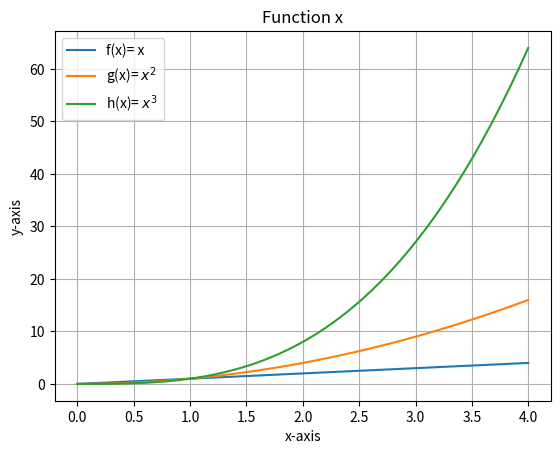

The matplotlib source for this figure:
# Author Ricardo Rodriguers

#This program displays a plot of the functions 

import numpy as np
import matplotlib.pyplot as plt

#first function x
#range 0 to 4
x = np.linspace(0,4)
y=  x

#naming the label for each function
plt.plot(x,y, label= "f(x)= x")

#second function x2^2
# range 0 to 4
x2= np.linspace(0,4)
y2= x2**2

#naming the label for each function
plt.plot(x2,y2, label= "g(x)= $x^2$")

#third function x3^3
# range 0 to 4
x3= np.linspace(0,4)
y3= x3 **3

#naming the label for each function
plt.plot(x3, y3, label= "h(x)= $x^3$")

#y-axis and x-axis
plt.xlabel("x-axis")
plt.ylabel("y-axis")


#this places the legend on the upper left of the plot
plt.legend(loc="upper left")

#title to plot
plt.title("Function x")

#adding grid
plt.grid()

#show plot
#plt.show()


plt.savefig('plottask.png')
#References
#https://matplotlib.org/stable/api/_as_gen/matplotlib.pyplot.plot.html
#https://www.w3schools.com/python/matplotlib_pyplot.asp
#lectures
